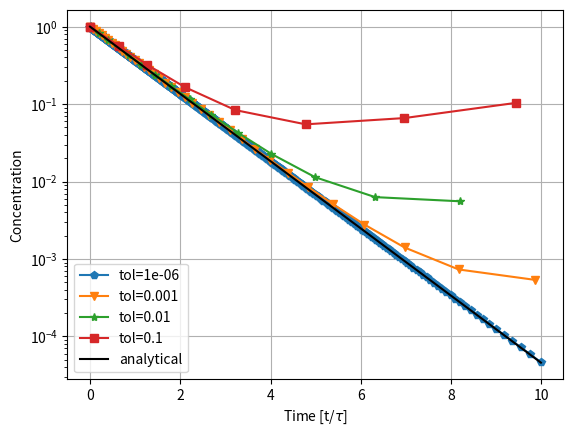

This figure's Python source: (Note: this script raises an exception after producing the figure.)
import matplotlib.pyplot as plt
import numpy as np

def one_step(c_old, c_in,h):
    return (1-h)*c_old+h*c_in

def adaptive_euler(c_into,c_init,t_final,tol=1e-4):
    f=[];t=[]
    c_in    = c_into #freshwater into tank
    c_old   = c_init #seawater present 
    ti=0.; h_new=1e-3;
    toli=1.; # a high init tolerance to enter while loop
    no_steps=0
    global_err=0.
    while(ti <= t_final):
        t.append(ti); f.append(c_old)
        while(toli>tol):# first two small steps
            hi=h_new
            k1 = one_step(c_old,c_in,hi*.5)
            k2 = one_step(k1,c_in,hi*.5)
            # ... and one large step
            k3 = one_step(c_old,c_in,hi)
            toli = abs(k3-k2)
            h_new=hi*np.sqrt(tol/toli)
            no_steps+=3
        toli=1.
        c_old=2*k2-k3 # higher order correction
 # normal Euler, uncomment and inspect the global error
 #       c_old = k2 
        ti   += hi
        global_err += abs(np.exp(-ti)-c_old)
    print("No steps=", no_steps, "Global Error=", global_err)
    return t,f
# rest of code is to make a figure
c_into = 0; c_init =1; t_final=10
t=[];f=[]
tol=[1e-6,1e-3,1e-2,1e-1]
for toli in tol:
    ti,fi = adaptive_euler(c_into,c_init,t_final,toli)
    t.append(ti);f.append(fi)

f_an = np.exp(-np.array(t[0]))
symb = ['-p','-v','-*','-s']
fig = plt.figure(dpi=150)
for i in range(0,len(tol)):
    plt.plot(t[i], f[i], symb[i], label='tol='+str(tol[i]))
plt.plot(t[0], f_an, '-', color='k',label='analytical')
plt.legend(loc='lower left', ncol=1)
plt.grid()
plt.yscale('log')
plt.xlabel(r'Time [t/$\tau$]')
plt.ylabel('Concentration')
plt.savefig('../fig-ode/adaptive_euler.png', bbox_inches='tight'
            ,transparent=True)
plt.show()
